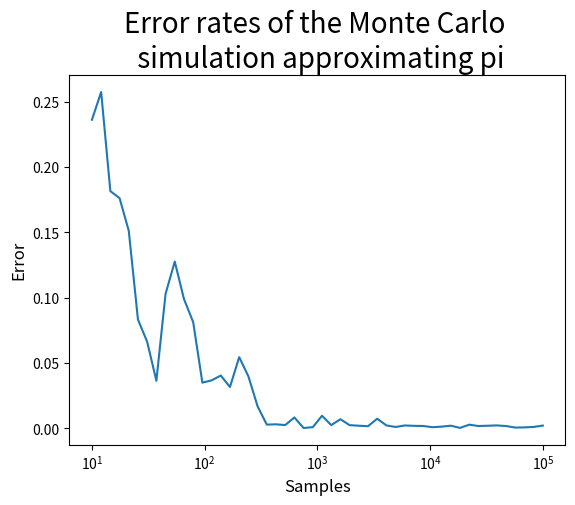

Write the Python code that produced this figure.
import random as rand
import numpy as np
import matplotlib.pyplot as plt

"Method to approximate pi. Formula for error = |pi_approx - pi| / pi"

def pi_approx(num):
    rand.seed(0)
    points = 0
    for _ in range(num):
        x = rand.uniform(0,1)
        y = rand.uniform(0,1)
        if x**2 + y**2 < 1:
            points += 1
    return points*4/num

approx = pi_approx(10000)
print("Approximation:",approx)
print("Error:", np.abs(approx - np.pi)/np.pi)

samples = np.logspace(1,5)

approx_list = []

for i in samples:
    approx_list.append(pi_approx(int(i)))

errors = []

for i in approx_list:
    errors.append(np.abs(i - np.pi)/np.pi)

plt.xscale("log")
plt.minorticks_off()
plt.title("Error rates of the Monte Carlo \n simulation approximating pi", fontsize=20)
plt.xlabel("Samples", fontsize=12)
plt.ylabel("Error", fontsize=12)
plt.plot(samples, errors)
plt.show()

